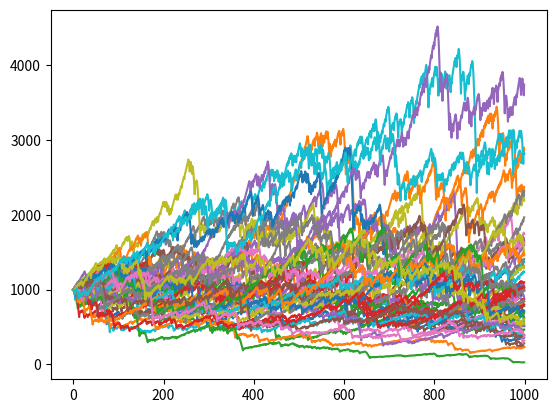

Generate this figure with matplotlib:
import numpy as np
import random
import matplotlib.pyplot as plt

def simple_market(win_rate, play_time = 1000, stock_num = 9, position = 0.01, commision = 0.01, lever = False):
    money_steps = np.zeros(play_time)
    money_steps[0] = 1000 #初始本金数量
    lose_count = 1
    binomial = np.random.binomial(stock_num, win_rate, play_time)

    for i in range(1, play_time):
        if money_steps[i-1] * position * lose_count <= money_steps[i-1]: #资金充足
            once_chip = money_steps[i-1] * position * lose_count
        else:
            print(money_steps[i-1])
            break

        if binomial[i] > stock_num // 2: #持有的一半股票都在上涨
            money_steps[i] = (money_steps[i-1] + once_chip) if lever == False else money_steps[i-1] + once_chip * lose_count
            lose_count = 1
        else:
            money_steps[i] = (money_steps[i-1] - once_chip) if lever == False else money_steps[i-1] - once_chip * lose_count
            lose_count += 1

        money_steps[i] -= commision
        if money_steps[i] <= 0:
            break
    return money_steps

#一条道走到黑
def dark_market(win_rate, play_time = 1000, stock_num = 9, position = 0.01, commision = 0.01, lever = False):
    money_steps = np.zeros(play_time)
    money_steps[0] = 1000 #初始本金数量
    lose_count = 1
    binomial = np.random.binomial(stock_num, win_rate, play_time)

    #初始赌注
    old_chip = money_steps[0] * position * lose_count 
    for i in range(1, play_time):
        if lose_count > 1:
            #当前处于连续输钱状态，加倍赌注
            cur_chip = old_chip * 2
        else:
            #上一笔交易赢钱了，见好就收，这一次加正常的赌注
            cur_chip = money_steps[i-1] * position * lose_count

        #资金不足了，退出赌局
        if cur_chip > money_steps[i-1]:    
            break

        if binomial[i] > stock_num // 2: #持有的一半股票都在上涨
            money_steps[i] = (money_steps[i-1] + cur_chip) if lever == False else money_steps[i-1] + cur_chip * lose_count
            lose_count = 1
        else:
            money_steps[i] = (money_steps[i-1] - cur_chip) if lever == False else money_steps[i-1] - cur_chip * lose_count
            lose_count += 1

        money_steps[i] -= commision
        if money_steps[i] <= 0:
            break
        old_chip = cur_chip
    return money_steps

#加入仓位管理因子的市场模型
def position_manage_market(play_time = 1000, stock_num = 9, commision = 0.01):
    money_steps = np.zeros(play_time)
    money_steps[0] = 1000
    win_rate = random.uniform(0.5, 1)
    binomial = np.random.binomial(stock_num, win_rate, play_time)

    for i in range(1, play_time):
        once_chip = money_steps[i-1] * ((win_rate * 1 - (1 - win_rate)) / 1) #kaili公式1赔1的概率下注
        if binomial[i] > stock_num // 2:
            money_steps[i] = money_steps[i-1] + once_chip
        else:
            money_steps[i] = money_steps[i-1] - once_chip
        money_steps[i] -= commision
        if money_steps[i] <= 0:
            break
        
    return money_steps

if __name__ == "__main__":
    trader = 50
    _ = [plt.plot(np.arange(1000), simple_market(0.5, play_time = 1000, stock_num = 9, commision = 0))
         for _ in np.arange(0, trader)]
    pass
